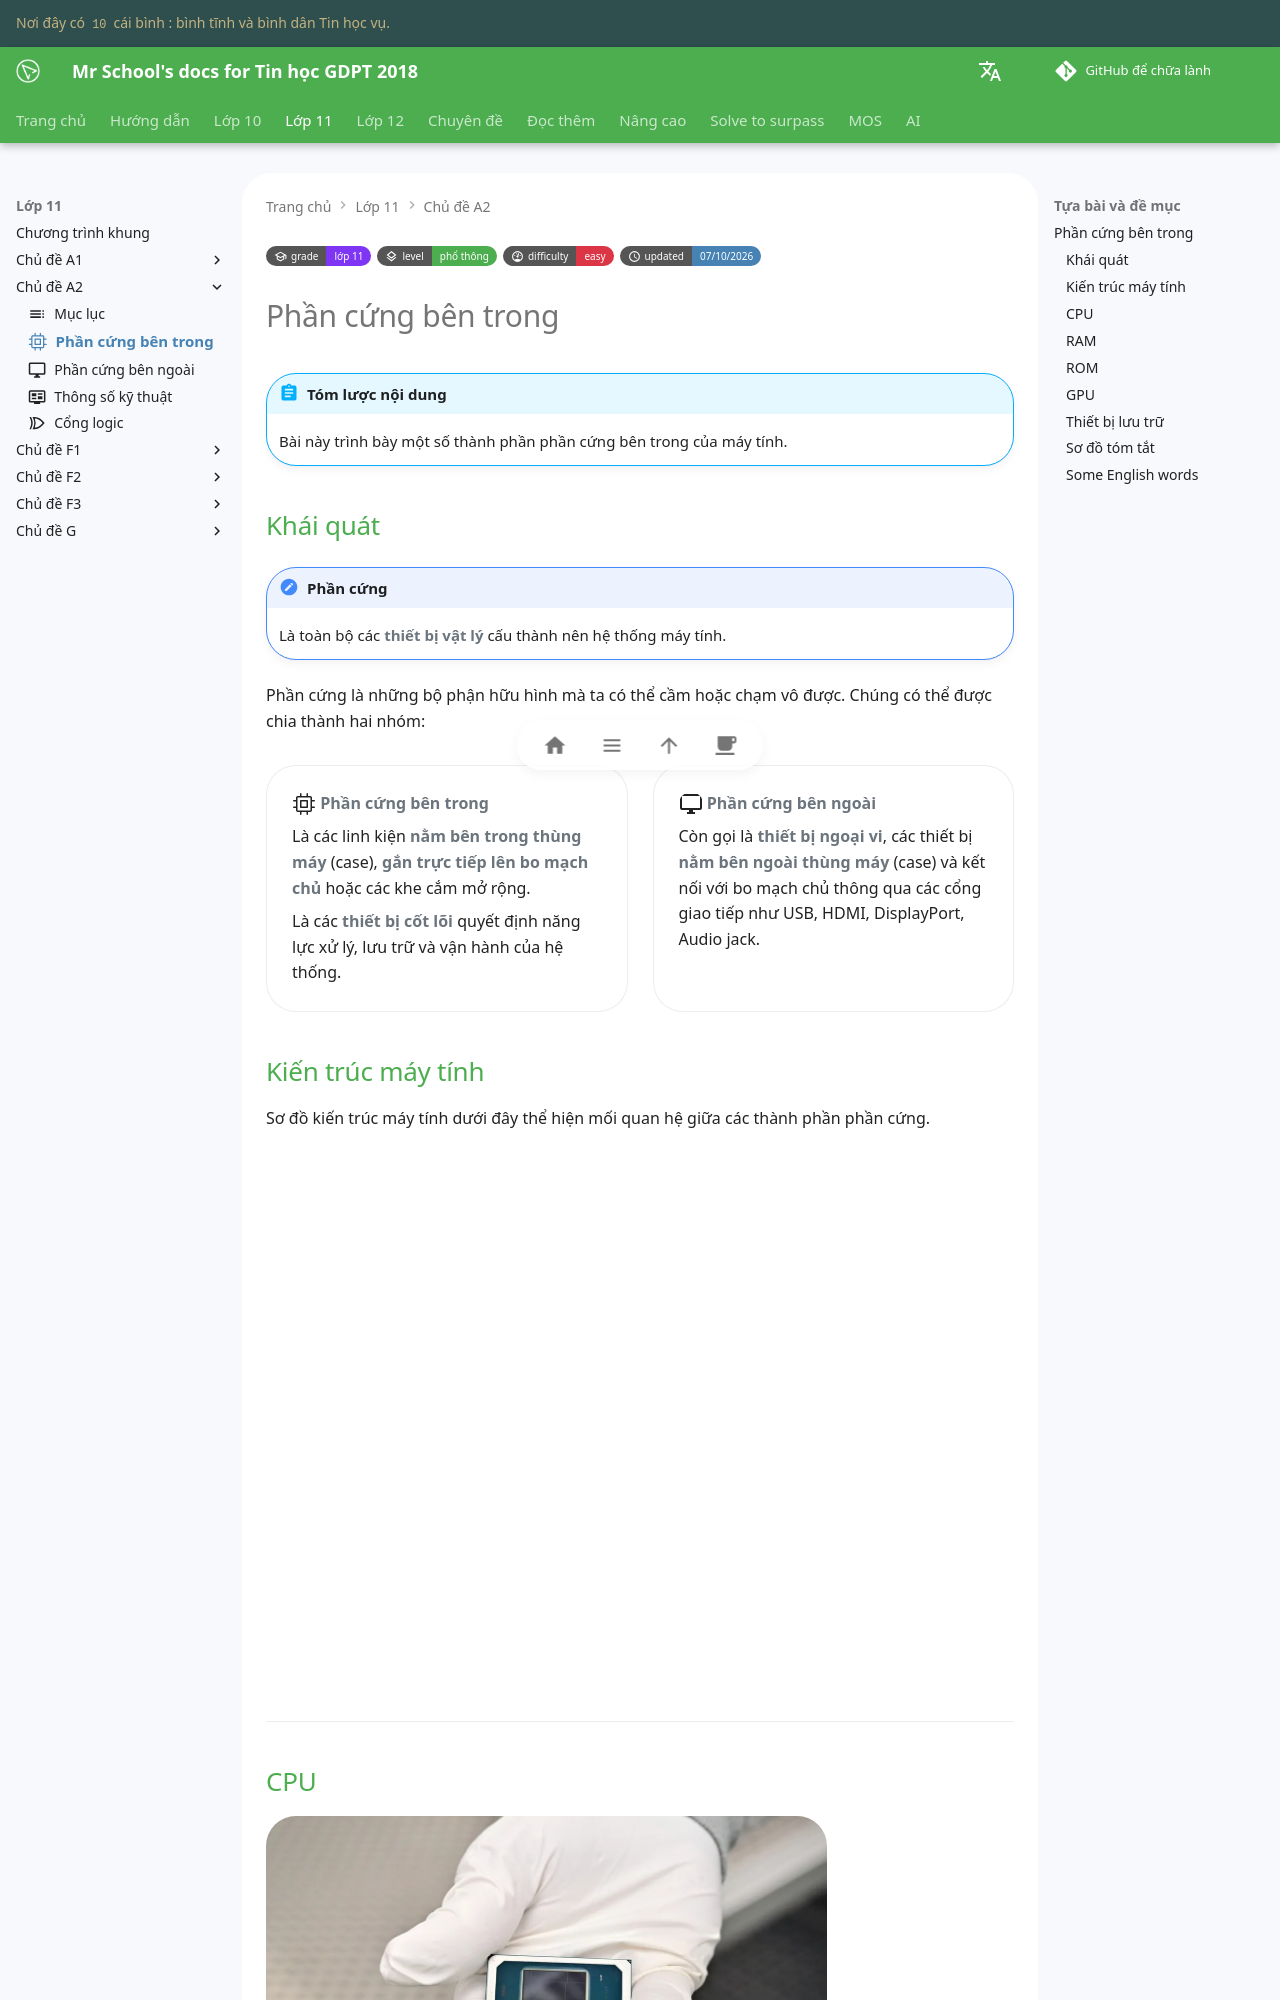

repository: vtchitruong/vtchitruong.github.io · page: grade-11/topic-A2/internal-hardwares/index.html · generator: mkdocs

---
icon: octicons/cpu-24
grade: "lớp 11"
grade_url: "/grade-11/grade-11-index/"

level: "phổ thông"
level_url: "/grade-11/grade-11-index/"

difficulty: "easy"
updated: "07/10/2026"
---

# Phần cứng bên trong

!!! abstract "Tóm lược nội dung"

    Bài này trình bày một số thành phần phần cứng bên trong của máy tính.

## Khái quát

!!! note "Phần cứng"

    Là toàn bộ các **thiết bị vật lý** cấu thành nên hệ thống máy tính. 

Phần cứng là những bộ phận hữu hình mà ta có thể cầm hoặc chạm vô được. Chúng có thể được chia thành hai nhóm:

<div class="grid cards" markdown>

-   :octicons-cpu-24:{ .lg .middle } **Phần cứng bên trong**
    
    Là các linh kiện **nằm bên trong thùng máy** (case), **gắn trực tiếp lên bo mạch chủ** hoặc các khe cắm mở rộng.

    Là các **thiết bị cốt lõi** quyết định năng lực xử lý, lưu trữ và vận hành của hệ thống.

-   :material-monitor:{ .lg .middle } **Phần cứng bên ngoài**
    
    Còn gọi là **thiết bị ngoại vi**, các thiết bị **nằm bên ngoài thùng máy** (case) và kết nối với bo mạch chủ thông qua các cổng giao tiếp như USB, HDMI, DisplayPort, Audio jack.

</div>

## Kiến trúc máy tính

Sơ đồ kiến trúc máy tính dưới đây thể hiện mối quan hệ giữa các thành phần phần cứng.

<div>
    <iframe style="width: 100%; height: 540px" frameBorder=0 src="/grade-11/topic-A2/images/computer-architecture-diagram.html">Kiến trúc máy tính</iframe>
</div>

---
